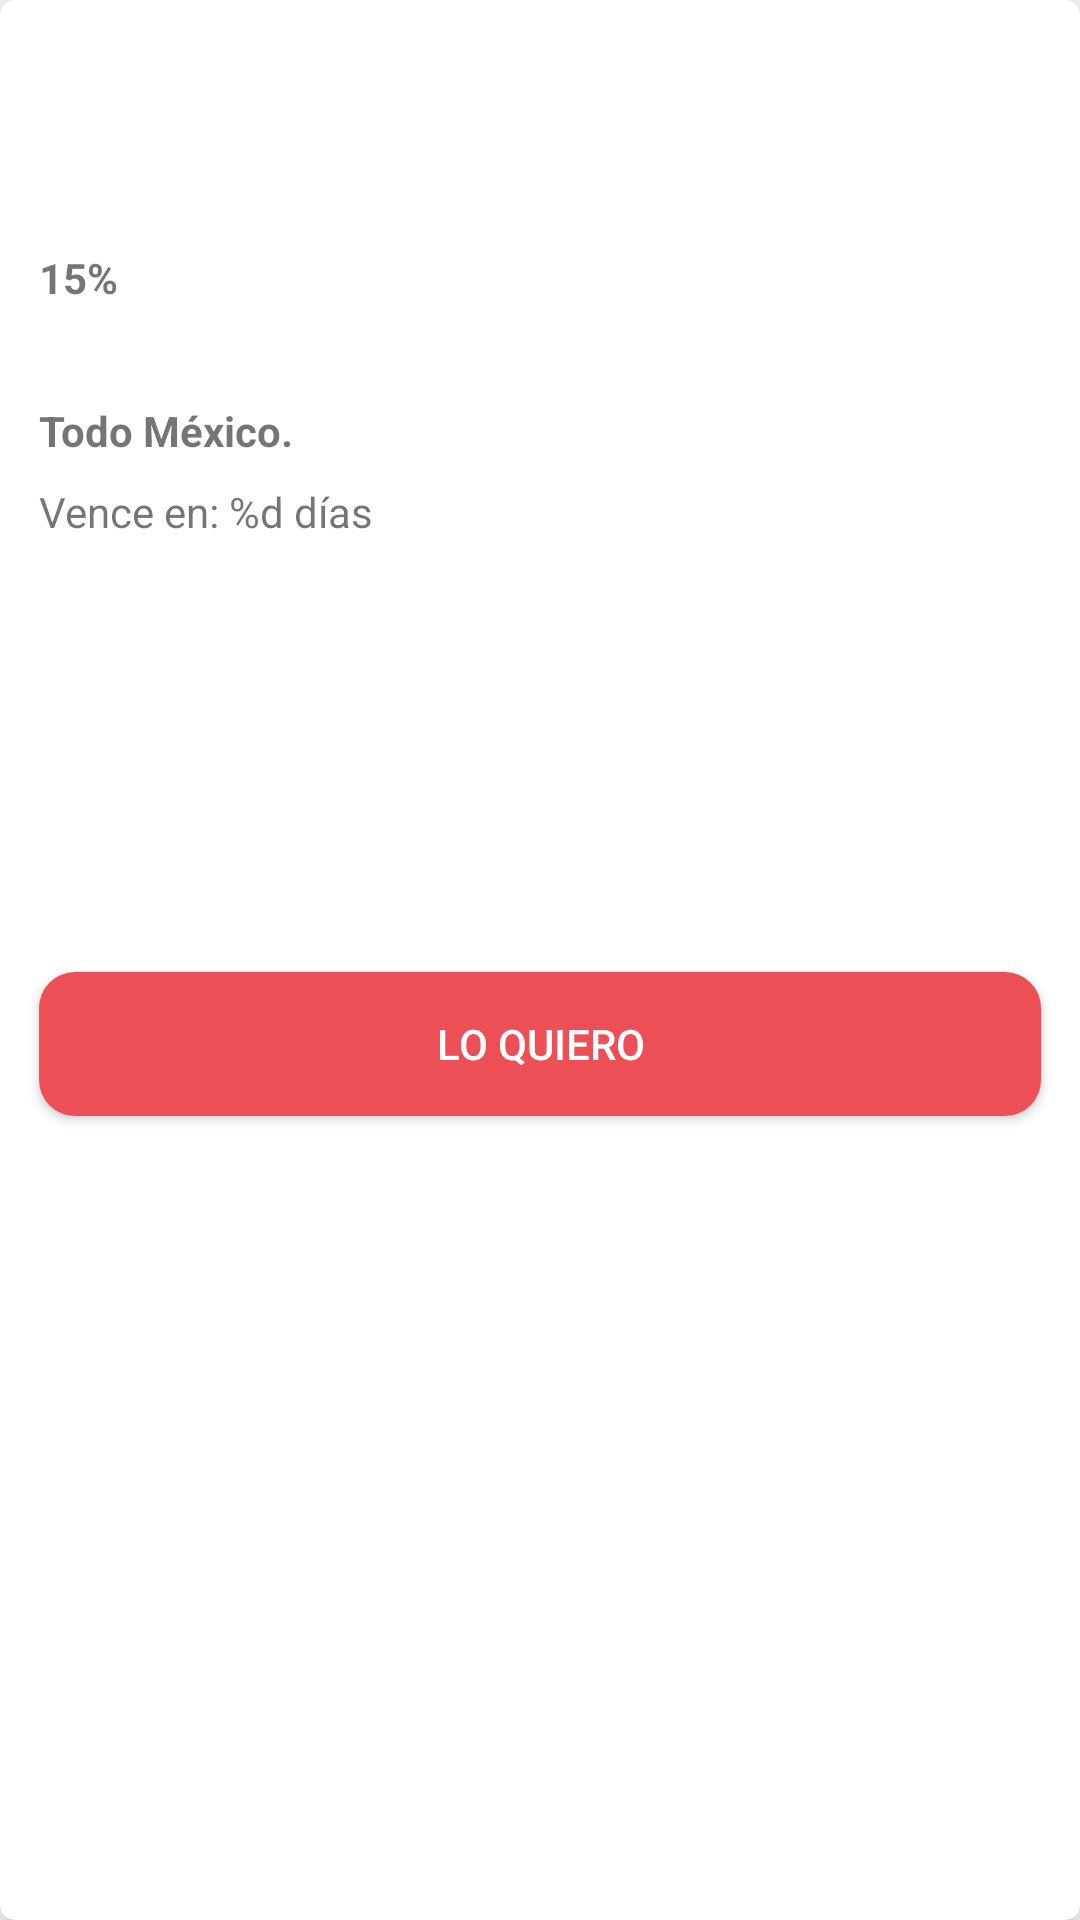

This screen was rendered from an Android layout file. Write that file and the resources it references.
<!-- AndroidManifest.xml: application theme AppTheme -->
<!-- res/layout/holder_wallet.xml -->
<?xml version="1.0" encoding="utf-8"?>
<androidx.cardview.widget.CardView
    xmlns:android="http://schemas.android.com/apk/res/android"
    xmlns:card_view="http://schemas.android.com/apk/res-auto"
    android:layout_width="match_parent"
    android:layout_height="wrap_content"
    android:clickable="true"
    android:foreground="?android:attr/selectableItemBackground"
    android:background="@color/colorWhite"
    android:orientation="vertical"
    android:layout_margin="8dp"
    card_view:cardElevation="10dp"
    card_view:cardCornerRadius="5dp">

    <LinearLayout
        android:id="@+id/lnrWallet"
        android:layout_width="match_parent"
        android:layout_height="match_parent"
        android:orientation="vertical"
        android:padding="5dp">

        <ImageView
            android:id="@+id/imgWallet"
            android:layout_width="match_parent"
            android:layout_height="70dp"
            android:src="@drawable/vector_familia" />

        <LinearLayout
            android:layout_width="match_parent"
            android:layout_height="wrap_content"
            android:orientation="horizontal"
            android:paddingStart="8dp"
            android:paddingTop="8dp">

            <TextView
                android:id="@+id/tvDescription"
                android:layout_width="wrap_content"
                android:layout_height="wrap_content"
                android:text="15%"
                android:textStyle="bold" />

        </LinearLayout>

        <TextView
            android:id="@+id/tvCountry"
            android:layout_width="match_parent"
            android:layout_height="wrap_content"
            android:text="@string/main_wallet_country"
            android:paddingStart="8dp"
            android:layout_marginTop="32dp"
            android:textStyle="bold"/>

        <TextView
            android:id="@+id/tvExpired"
            android:layout_width="match_parent"
            android:layout_height="wrap_content"
            android:paddingStart="8dp"
            android:text="@string/main_wallet_expire"
            android:layout_marginTop="8dp" />

        <ImageView
            android:id="@+id/imgWalletLoveIt"
            android:layout_width="match_parent"
            android:layout_height="140dp"
            android:src="@drawable/vector_familia" />

        <Button
            android:id="@+id/btnWantIt"
            android:layout_width="match_parent"
            android:layout_height="wrap_content"
            android:layout_marginTop="4dp"
            android:layout_marginStart="8dp"
            android:layout_marginEnd="8dp"
            android:layout_marginBottom="8dp"
            android:text="@string/main_btn_love_it"
            android:background="@drawable/button_love"
            android:textColor="@color/colorWhite"/>

    </LinearLayout>

</androidx.cardview.widget.CardView>
<!-- resources referenced by this layout -->
<resources>
  <color name="colorWhite">#FFFFFF</color>
  <!-- drawable button_love (drawable) -->
  <?xml version="1.0" encoding="utf-8"?>
  <shape xmlns:android="http://schemas.android.com/apk/res/android"
      android:shape="rectangle">
      <solid android:color="@color/colorRed"/>
      <corners android:radius="12dp"/>
  </shape>
  <string name="main_btn_love_it">LO QUIERO</string>
  <string name="main_wallet_country">Todo México.</string>
  <string name="main_wallet_expire">Vence en: %d días</string>
  <style name="AppTheme" parent="Theme.AppCompat.Light.NoActionBar">
          
          <item name="colorPrimary">@color/colorRed</item>
          <item name="colorPrimaryDark">@color/colorRed</item>
          <item name="colorAccent">@color/colorRed</item>
          <item name="android:fitsSystemWindows">false</item>
      </style>
  <color name="colorRed">#EC5056</color>
</resources>
